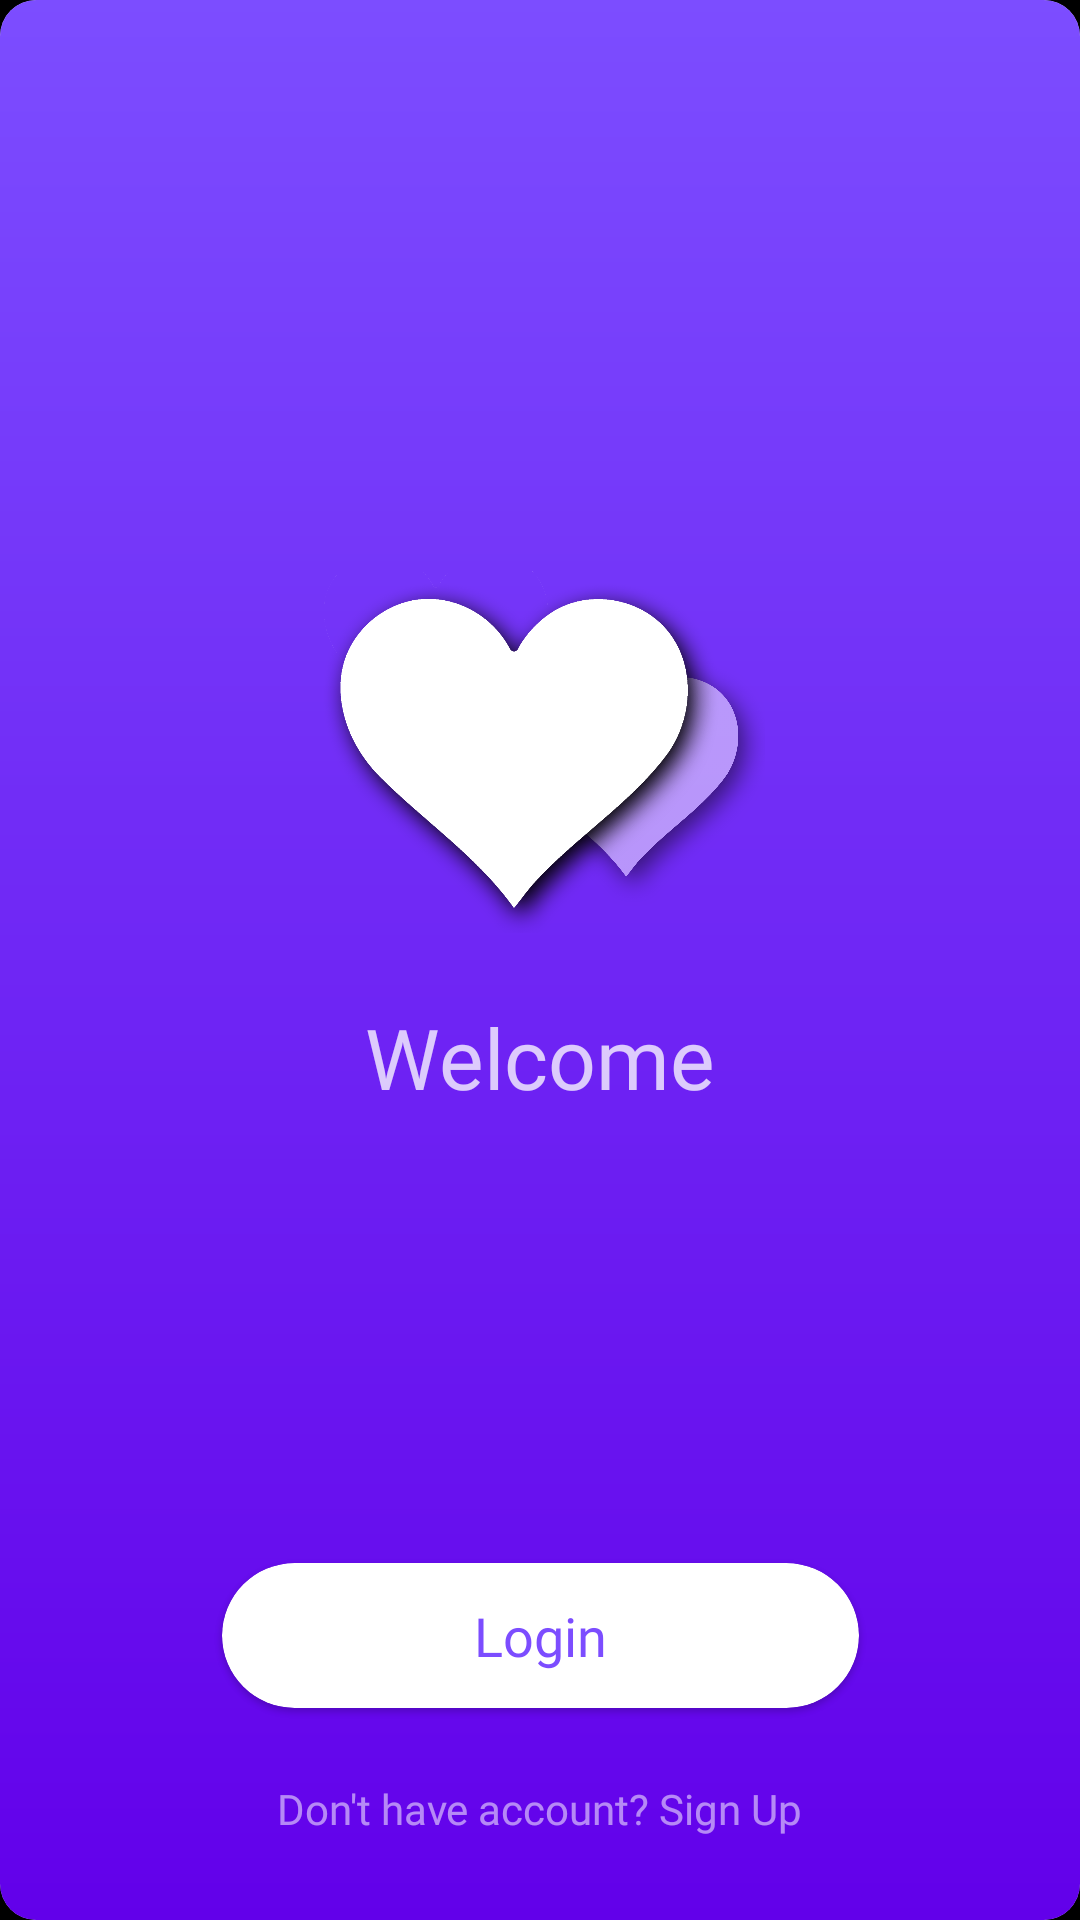

The Android layout XML behind this screen, and the referenced resources:
<!-- AndroidManifest.xml: application theme AppTheme -->
<!-- res/layout/activity_start_page.xml -->
<?xml version="1.0" encoding="utf-8"?>
<android.support.constraint.ConstraintLayout xmlns:android="http://schemas.android.com/apk/res/android"
    xmlns:app="http://schemas.android.com/apk/res-auto"
    xmlns:tools="http://schemas.android.com/tools"
    android:layout_width="match_parent"
    android:layout_height="match_parent"
    android:background="@color/colorBlack"
    tools:context=".Activities.StartPageActivity">

    <android.support.v7.widget.CardView
        android:layout_width="0dp"
        android:layout_height="0dp"
        app:cardCornerRadius="12dp"
        app:layout_constraintBottom_toBottomOf="parent"
        app:layout_constraintEnd_toEndOf="parent"
        app:layout_constraintStart_toStartOf="parent"
        app:layout_constraintTop_toTopOf="parent">

        <android.support.constraint.ConstraintLayout
            android:layout_width="match_parent"
            android:layout_height="match_parent"
            android:background="@drawable/background">

            <android.support.constraint.ConstraintLayout
                android:layout_width="match_parent"
                android:layout_height="wrap_content"
                app:layout_constraintBottom_toBottomOf="parent"
                app:layout_constraintEnd_toEndOf="parent"
                app:layout_constraintStart_toStartOf="parent"
                app:layout_constraintTop_toTopOf="parent"
                app:layout_constraintVertical_bias="0.9">

                <ImageView
                    android:id="@+id/imageView7"
                    android:layout_width="150dp"
                    android:layout_height="150dp"
                    app:layout_constraintBottom_toTopOf="@+id/textView7"
                    app:layout_constraintEnd_toEndOf="parent"
                    app:layout_constraintStart_toStartOf="parent"
                    app:layout_constraintTop_toTopOf="parent"
                    app:srcCompat="@mipmap/logo"
                    tools:ignore="ContentDescription" />

                <TextView
                    android:id="@+id/textView7"
                    android:layout_width="wrap_content"
                    android:layout_height="wrap_content"
                    android:layout_marginTop="8dp"
                    android:fontFamily="@font/convergence"
                    android:text="Welcome"
                    android:textColor="#C3FFFFFF"
                    android:textSize="28sp"
                    app:layout_constraintBottom_toTopOf="@+id/start_page_login_btn"
                    app:layout_constraintEnd_toEndOf="@+id/imageView7"
                    app:layout_constraintStart_toStartOf="@+id/imageView7"
                    app:layout_constraintTop_toBottomOf="@+id/imageView7"
                    tools:ignore="HardcodedText" />

                <android.support.v7.widget.CardView
                    android:id="@+id/start_page_login_btn"
                    android:layout_width="wrap_content"
                    android:layout_height="wrap_content"
                    android:layout_marginTop="150dp"
                    android:clickable="true"
                    android:focusable="true"
                    android:foreground="@drawable/dark_ripple_effect"
                    app:cardCornerRadius="25dp"
                    app:cardElevation="1dp"
                    app:layout_constraintBottom_toTopOf="@+id/go_to_sign_up"
                    app:layout_constraintEnd_toEndOf="parent"
                    app:layout_constraintStart_toStartOf="parent"
                    app:layout_constraintTop_toBottomOf="@+id/textView7">

                    <android.support.constraint.ConstraintLayout
                        android:layout_width="match_parent"
                        android:layout_height="match_parent">

                        <TextView
                            android:id="@+id/textView17"
                            android:layout_width="wrap_content"
                            android:layout_height="wrap_content"
                            android:layout_gravity="center"
                            android:layout_marginStart="84dp"
                            android:layout_marginTop="12dp"
                            android:layout_marginEnd="84dp"
                            android:layout_marginBottom="12dp"
                            android:fontFamily="@font/convergence"
                            android:text="Login"
                            android:textColor="@color/colorPrimary"
                            android:textSize="18sp"
                            app:layout_constraintBottom_toBottomOf="parent"
                            app:layout_constraintEnd_toEndOf="parent"
                            app:layout_constraintStart_toStartOf="parent"
                            app:layout_constraintTop_toTopOf="parent"
                            tools:ignore="HardcodedText" />

                    </android.support.constraint.ConstraintLayout>

                </android.support.v7.widget.CardView>

                <TextView
                    android:id="@+id/go_to_sign_up"
                    android:layout_width="wrap_content"
                    android:layout_height="wrap_content"
                    android:layout_marginTop="16dp"
                    android:fontFamily="@font/convergence"
                    android:padding="8dp"
                    android:text="Don't have account? Sign Up"
                    android:textColor="#88FFFFFF"
                    app:layout_constraintBottom_toBottomOf="parent"
                    app:layout_constraintEnd_toEndOf="parent"
                    app:layout_constraintStart_toStartOf="parent"
                    app:layout_constraintTop_toBottomOf="@+id/start_page_login_btn"
                    tools:ignore="HardcodedText" />

            </android.support.constraint.ConstraintLayout>

        </android.support.constraint.ConstraintLayout>

    </android.support.v7.widget.CardView>

</android.support.constraint.ConstraintLayout>
<!-- resources referenced by this layout -->
<resources>
  <color name="colorBlack">#000000</color>
  <color name="colorPrimary">#7c4dff</color>
  <!-- drawable background (drawable) -->
  <?xml version="1.0" encoding="utf-8"?>
  <shape xmlns:android="http://schemas.android.com/apk/res/android">
      <gradient
          android:angle="90"
          android:endColor="#7c4dff"
          android:startColor="#6200ea" />
  </shape>
  <!-- drawable dark_ripple_effect (drawable) -->
  <?xml version="1.0" encoding="utf-8"?>
  <ripple xmlns:android="http://schemas.android.com/apk/res/android"
      android:color="#777777">
  
      <item
          android:id="@android:id/mask"
          android:drawable="@android:color/white" />
  
  </ripple>
  <!-- mipmap logo: png bitmap (mipmap-hdpi, 301075 bytes) -->
  <style name="AppTheme" parent="Theme.AppCompat.Light.NoActionBar">
          
          <item name="colorPrimary">@color/colorPrimary</item>
          <item name="colorPrimaryDark">@color/colorPrimaryDark</item>
          <item name="colorAccent">@color/colorAccent</item>
  
          <item name="android:windowActivityTransitions">true</item>
      </style>
  <color name="colorPrimaryDark">#f5f5f5</color>
  <color name="colorAccent">#444444</color>
</resources>
